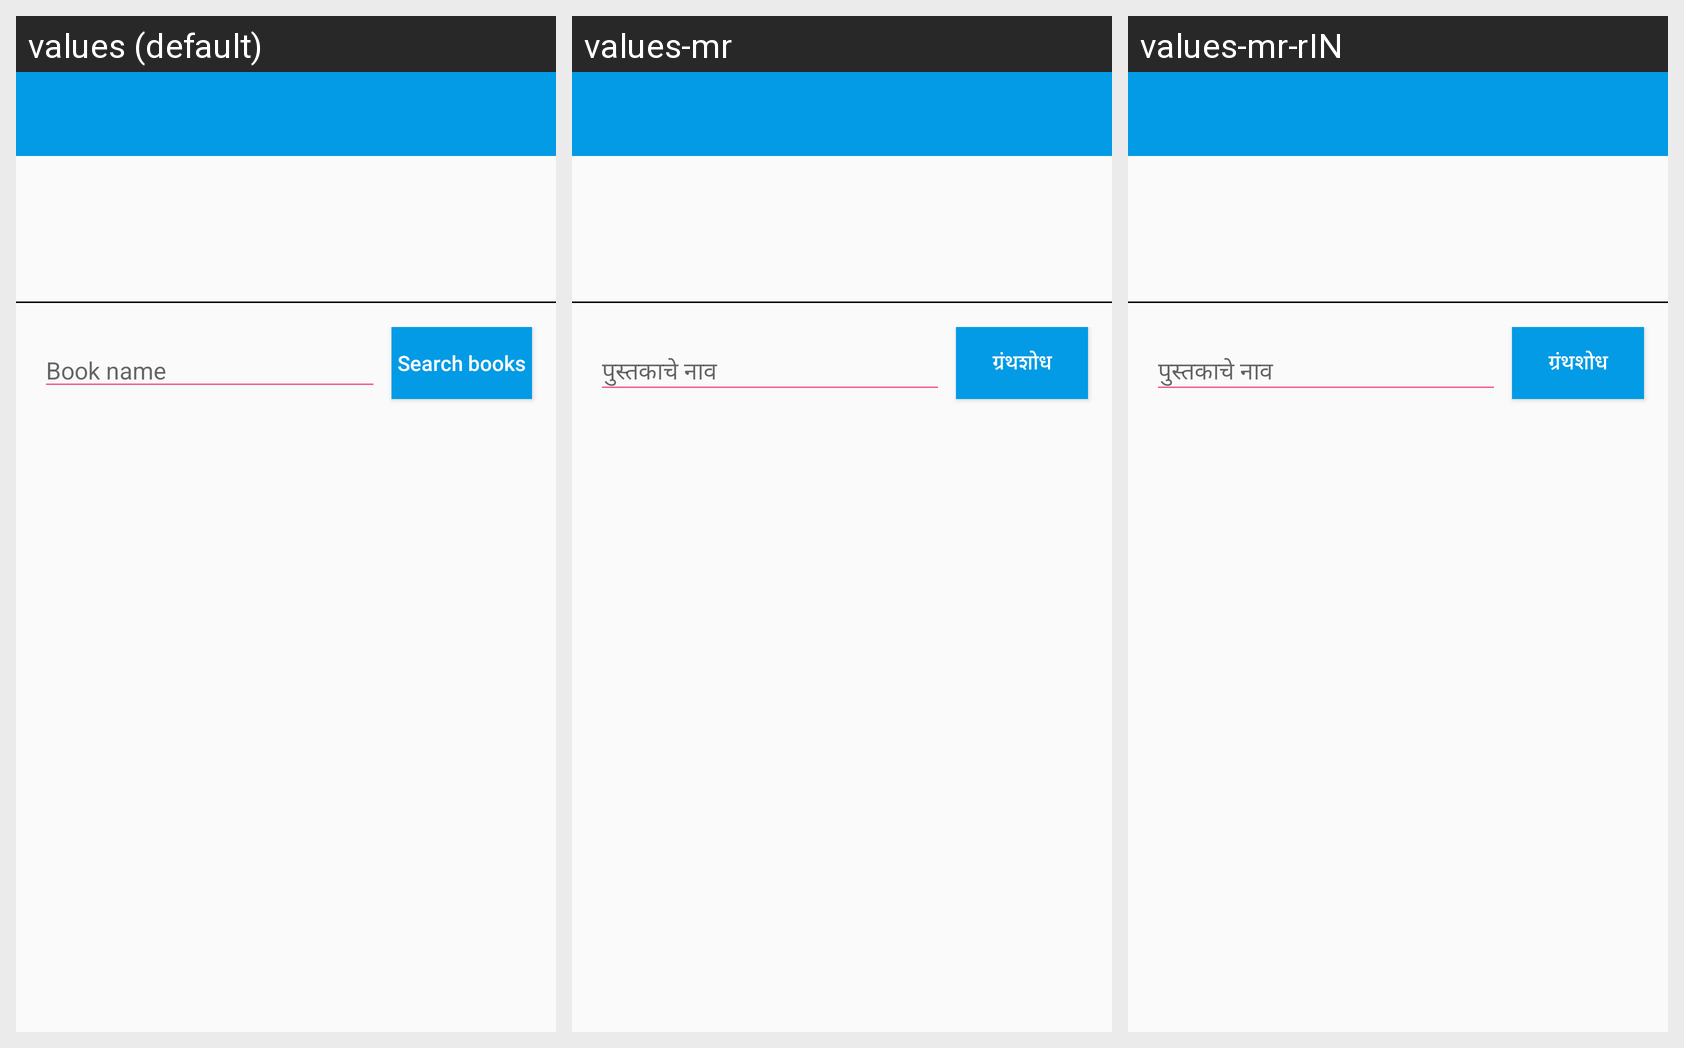

Here is an Android app screen in its default locale and in the app's own translations. Write out the translated-string differences for the strings that appear on this screen.
Android screen res/layout/activity_complements.xml rendered under 3 locales, left to right: values (default), values-mr, values-mr-rIN. Device: Nexus 5 (rendered at 1080×1920; each locale shown at half size, 540×960, under a caption strip naming it); theme NoActionBar.
Strings drawn on this screen, with the default value and each locale's value (text and hints the layout hard-codes, and strings that could not be matched under every locale, appear in the picture but are not listed):

book_name
  values: Book name
  values-mr: पुस्तकाचे नाव
  values-mr-rIN: पुस्तकाचे नाव

search_books
  values: Search books
  values-mr: ग्रंथशोध
  values-mr-rIN: ग्रंथशोध
